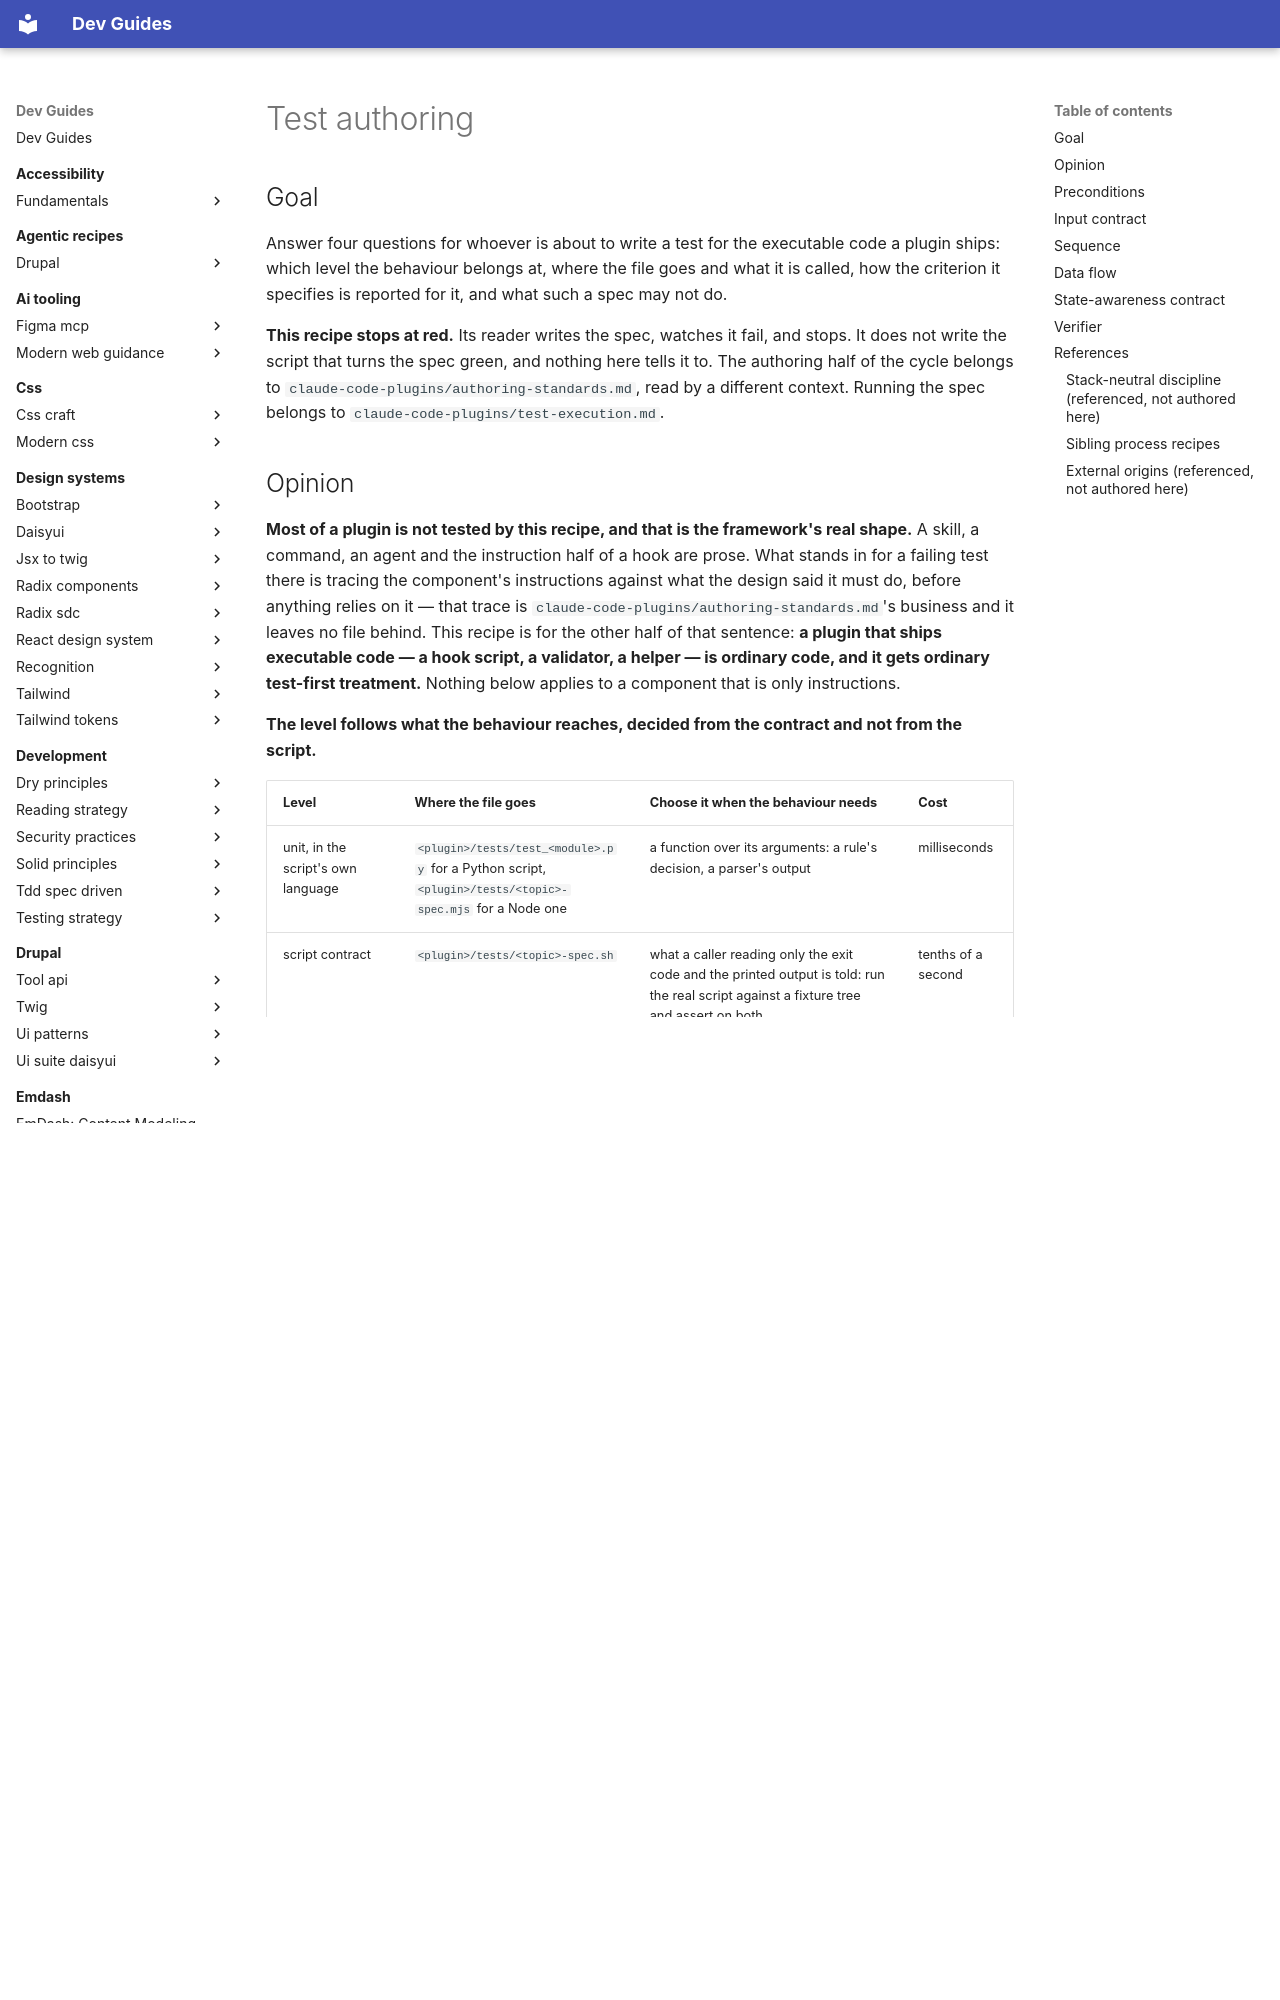

repository: camoa/dev-guides · page: process-recipes/claude-code-plugins/test-authoring/index.html · generator: mkdocs

---
# Routing block — an orchestrator reads to here and decides.
name: claude_code_plugins_test_authoring
capability: test-authoring
description: Use when a context is about to write the tests for executable code a Claude Code plugin ships — a hook script, a validator, a helper — before that code exists, and needs to know which level the behaviour belongs at, where the spec file goes, what it is called, how the criterion it specifies is reported for it, and what such a spec may not do. Not for a plugin component whose whole substance is instructions; that is paper-traced instead, and this recipe says where.
# Metadata — read only after a match.
label: Test authoring (Claude Code plugins)
recipe_schema_version: 1.0.0
version: 0.3.0
# Machine-readable dependency declaration (recipe-loader resolves these without parsing prose).
requires_guides:
  - development/tdd-spec-driven
# Process-recipe routing keys, enforced by validate_recipes.py for any recipe
# under docs/process-recipes/. `capability` above doubles as the phase; there is
# no separate applies_to_phase. `framework` is the second routing dimension.
recipe_class: process
framework: claude-code-plugins
assumes:
  - claude-code-plugin
authors:
  - name: camoa
license: GPL-2.0-or-later
---

## Goal

Answer four questions for whoever is about to write a test for the executable code a plugin ships:
which level the behaviour belongs at, where the file goes and what it is called, how the criterion it
specifies is reported for it, and what such a spec may not do.

**This recipe stops at red.** Its reader writes the spec, watches it fail, and stops. It does not
write the script that turns the spec green, and nothing here tells it to. The authoring half of the
cycle belongs to `claude-code-plugins/authoring-standards.md`, read by a different context. Running
the spec belongs to `claude-code-plugins/test-execution.md`.
